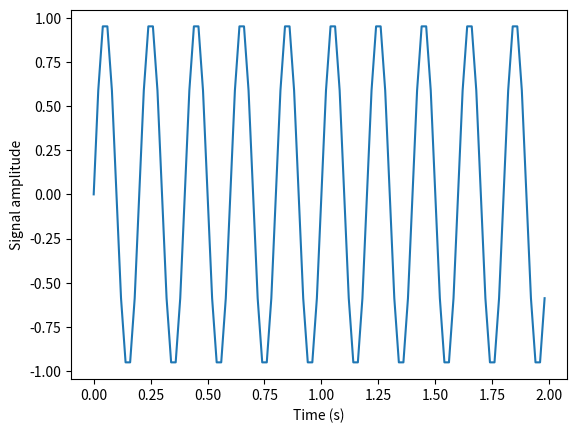
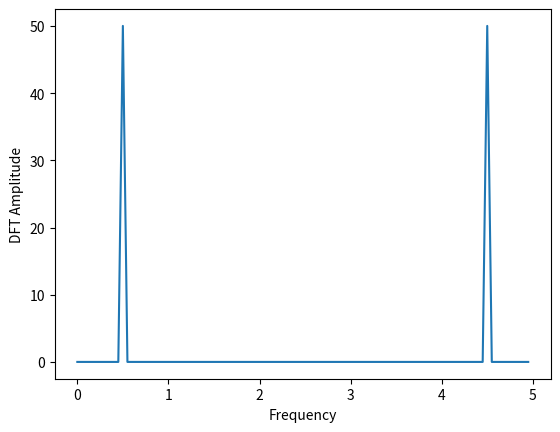

Python code for these plots, in order:
from matplotlib import pyplot as plt
import numpy as np
from scipy.fftpack import fft

# Frequency in terms of Hertz
fre = 5
# Sample rate
fre_samp = 50
t = np.linspace(0, 2, 2 * fre_samp, endpoint=False)
a = np.sin(fre * 2 * np.pi * t)
figure, axis = plt.subplots()
axis.plot(t, a)
axis.set_xlabel('Time (s)')
axis.set_ylabel('Signal amplitude')
plt.show()

# do DFT and visualize:

dft = fft(a)
N = len(dft)
n = np.arange(N)
T = N/fre
frequency = n/T
dft = abs(dft)

figure_2, axis_2 = plt.subplots()
axis_2.plot(frequency, dft)
axis_2.set_xlabel('Frequency')
axis_2.set_ylabel('DFT Amplitude')
plt.show()
